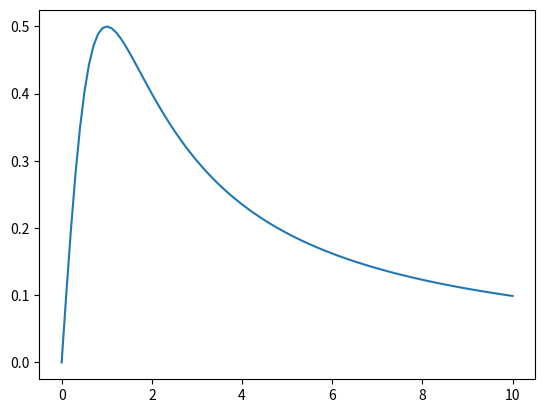
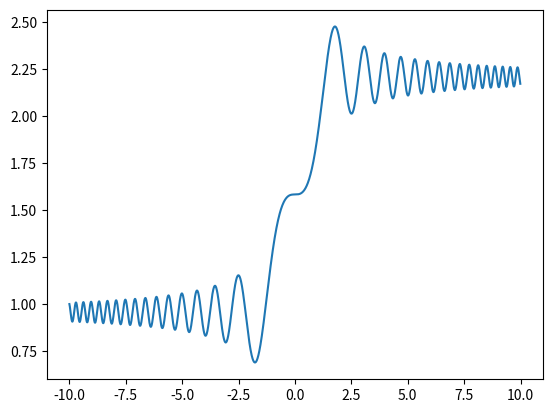

Write Python code to recreate these figures, in order.
import numpy as np
from scipy.integrate import quad, odeint, solve_ivp
from sympy import *
from sympy.solvers.pde import pdsolve
import matplotlib.pyplot as plt


# 计算定积分
def f(x):
    return np.cos(2 * np.pi * x) * np.exp(-x) + 1.2


integral, error = quad(f, 0, 5)
print(f"定积分的值: {integral}")
print(f"误差的值: {error}")

# 计算微分
x = np.linspace(0, 10, 100)
y = x**2
dydx = np.gradient(y, x)
# 在x=5处的导数
print(f"在x=5处的导数: {dydx[np.argmin(np.abs(x - 5))]}")

# 使用sympy计算微分方程
y = symbols("y", cls=Function)
x = symbols("x")
eq = Eq(y(x).diff(x, 2) + 2 * y(x).diff(x) + y(x), sin(x))  # y'' + 2y' + y = sin(x)
sol = dsolve(eq)
print(f"微分方程的解: {sol}")

t = symbols("t")
x1, x2, x3 = symbols("x1,x2,x3", cls=Function)
"""
x'1=2x1-3x2+3x3, x1(0)=1
x'2=4x1-5x2+3x3, x2(0)=2
x'3=4x1-4x2+2x3, x3(0)=3
"""
eq = [
    x1(t).diff(t) - 2 * x1(t) + 3 * x2(t) - 3 * x3(t),
    x2(t).diff(t) - 4 * x1(t) + 5 * x2(t) - 3 * x3(t),
    x3(t).diff(t) - 4 * x1(t) + 4 * x2(t) - 2 * x3(t),
]
con = {x1(0): 1, x2(0): 2, x3(0): 3}
s = dsolve(eq, ics=con)
print(f"微分方程组的解: {s}")
# 第二种线性微分方程组的解法，使用矩阵
A = Matrix([[2, -3, 3], [4, -5, 3], [4, -4, 2]])
X = Matrix([x1(t), x2(t), x3(t)])
eq = X.diff(t) - A * X
sol = dsolve(eq, ics=con)
print(f"微分方程组的解: {sol}")

# sympy绘图
t = symbols("t")
# plot(sin(t), (t, -2*pi, 2*pi), line_color='r', title='sin(t)')
# plot(cos(t), (t, -2*pi, 2*pi), line_color='b', title='cos(t)')
# plot(2*exp(2*t) + exp(-2*t), (t, -2, 2), line_color='g', title='2*exp(2*t) + exp(-2*t)')
# plot_parametric(cos(t), sin(t), (t, 0, 2*pi), line_color='y', title='parametric plot of a circle')


# scipy求微分方程的数值解
def df(y, x):
    return 1 / (1 + x**2) - 2 * y**2  # y' = 1/(1 + x^2) - 2y^2


x = np.linspace(0, 10, 100)
sol = odeint(df, 0, x)
plt.plot(x, sol)
plt.show()


def dy_dt(y, t):
    return np.sin(t**2)


y0 = [1]
t = np.arange(-10, 10, 0.01)
sol = odeint(dy_dt, y0, t)
plt.plot(t, sol)
plt.show()


# 求解高阶微分方程
# odeint是通过把二阶微分转化为一个方程组的形式求解高阶方程的
# y''=20(1-y^2)y'-y
def fvdp(y, t):
    """
    要把y看出一个向量，y = [dy0,dy1,dy2,...]分别表示y的n阶导，那么
    y[0]就是需要求解的函数，y[1]表示一阶导，y[2]表示二阶导，以此类推
    """
    dy1 = y[1]  # y[1]=dy/dt，一阶导                     y[0]表示原函数
    dy2 = 20 * (1 - y[0] ** 2) * y[1] - y[0]  # y[1]表示一阶微分
    # y[0]是最初始，也就是需要求解的函数
    # 注意返回的顺序是[一阶导， 二阶导]，这就形成了一阶微分方程组
    return [dy1, dy2]


# 求解的是一个二阶微分方程，所以输入的时候同时输入原函数y和微分y'
# y[0]表示原函数， y[1]表示一阶微分
# dy1表示一阶微分， dy2表示的是二阶微分
# 可以发现，dy1和y[1]表示的是同一个东西
# 把y''分离变量分离出来： dy2=20*(1-y[0]**2)*y[1]-y[0]
def solve_second_order_ode():
    """
    求解二阶ODE
    """
    x = np.arange(0, 0.25, 0.01)  # 给x规定范围
    y0 = [0.0, 2.0]  # 初值条件
    # 初值[3.0, -5.0]表示y(0)=3,y'(0)=-5
    # 返回y，其中y[:,0]是y[0]的值，就是最终解，y[:,1]是y'(x)的值
    y = odeint(fvdp, y0, x)

    (y1,) = plt.plot(x, y[:, 0], label="y")
    (y1_1,) = plt.plot(x, y[:, 1], label="y‘")
    plt.legend(handles=[y1, y1_1])  # 创建图例

    plt.show()


# solve_second_order_ode()


def f(t, y):
    """
    y''' + y'' - y' + y = cos(t)
    y_0 = 0, y'_0 = pi, y''_0 = 0
    :param t:
    :param y:
    :return:
    """
    dy1 = y[1]
    dy2 = y[2]
    dy3 = -y[0] + dy1 - dy2 - np.cos(t)
    return [dy1, dy2, dy3]


## solve_ivp与odeint的对比使用，一般来说使用solve_ivp更加方便
def solve_high_order_ode():
    """
    求解高阶ODE
    Solve_ivp函数的用法与odeint非常类似，只不过比odeint多了两个参数。一个是t_span参数，表示自变量的取值范围；另一个是method参数，
    可以选择多种不同的数值求解算法。常见的内置方法包括RK45, RK23, DOP853, Radau, BDF等多种方法，通常使用RK45多一些。
    它的使用方法与odeint对比起来很类似。
    但是solve_ivp可以不考虑参数顺序，odeint必须要考虑参数顺序（经验之谈）
    """
    t = np.linspace(0, 6, 1000)  # Time points
    tspan = [0.0, 6.0]  # Time span
    y0 = [0.0, np.pi, 0.0]  # Initial conditions [y(0), y'(0), y''(0)]

    # 注意这里面的odeint和solve_ivp的参数顺序是不一样的，odeint是先传入函数，再传入初值，最后传入时间点
    # 而solve_ivp是先传入函数，再传入时间点，最后传入初值
    # Solve using odeint
    y = odeint(lambda y, t: f(t, y), y0, t)

    # Solve using solve_ivp
    y_ = solve_ivp(f, t_span=tspan, y0=y0, t_eval=t)

    # Plot results
    plt.subplot(211)
    (l1,) = plt.plot(t, y[:, 0], label="y(0) Initial Function")
    (l2,) = plt.plot(t, y[:, 1], label="y(1) The first order of Initial Function")
    (l3,) = plt.plot(t, y[:, 2], label="y(2) The second order of Initial Function")
    plt.legend(handles=[l1, l2, l3])
    plt.grid(True)

    plt.subplot(212)
    (l4,) = plt.plot(y_.t, y_.y[0, :], "r--", label="y(0) Initial Function")
    (l5,) = plt.plot(
        y_.t, y_.y[1, :], "g--", label="y(1) The first order of Initial Function"
    )
    (l6,) = plt.plot(
        y_.t, y_.y[2, :], "b-", label="y(2) The second order of Initial Function"
    )
    plt.legend(handles=[l4, l5, l6])  # 显示图例
    plt.grid(True)
    plt.show()


# Call the function
# solve_high_order_ode()

'''
x''(t) + y'(t) + 3x(t) = cos(2t)
y''(t) -4x'(t) + 3y(t) = sin(2t)
x(0) = 0, x'(0) = 1/5, y(0) = 0, y'(0) = 6/5
'''
def fun(t, w):
    x, y, dx, dy = w
    return [dx, dy, np.cos(2 * t) - 3 * x - dy, np.sin(2 * t) - 3 * y + 4 * dx]

def solve():
    y0 = [0, 0, 1/5, 6/5]
    yy = solve_ivp(fun, (0, 100), y0, t_eval=np.linspace(0, 100, 1000))
    t = yy.t
    print(yy.y.shape)
    x, y = yy.y[0, :], yy.y[1, :]
    dx, dy = yy.y[2, :], yy.y[3, :]
    plt.figure(figsize=(12, 6))
    plt.subplot(121)
    plt.plot(t, x, label='x(t)')
    plt.plot(t, y, label='y(t)')
    plt.legend()
    plt.subplot(122)
    plt.plot(t, dx, label="x'(t)")
    plt.plot(t, dy, label="y'(t)")
    plt.legend()
    plt.show()

# solve()

# 偏微分方程求解
# sympy求解偏微分方程
from sympy.abc import x, y
f = Function('f')
eq = -2*f(x, y).diff(x) + 4*f(x, y).diff(y) + 5*f(x, y) - exp(x + 3*y)
ans = pdsolve(eq)
print(ans)
